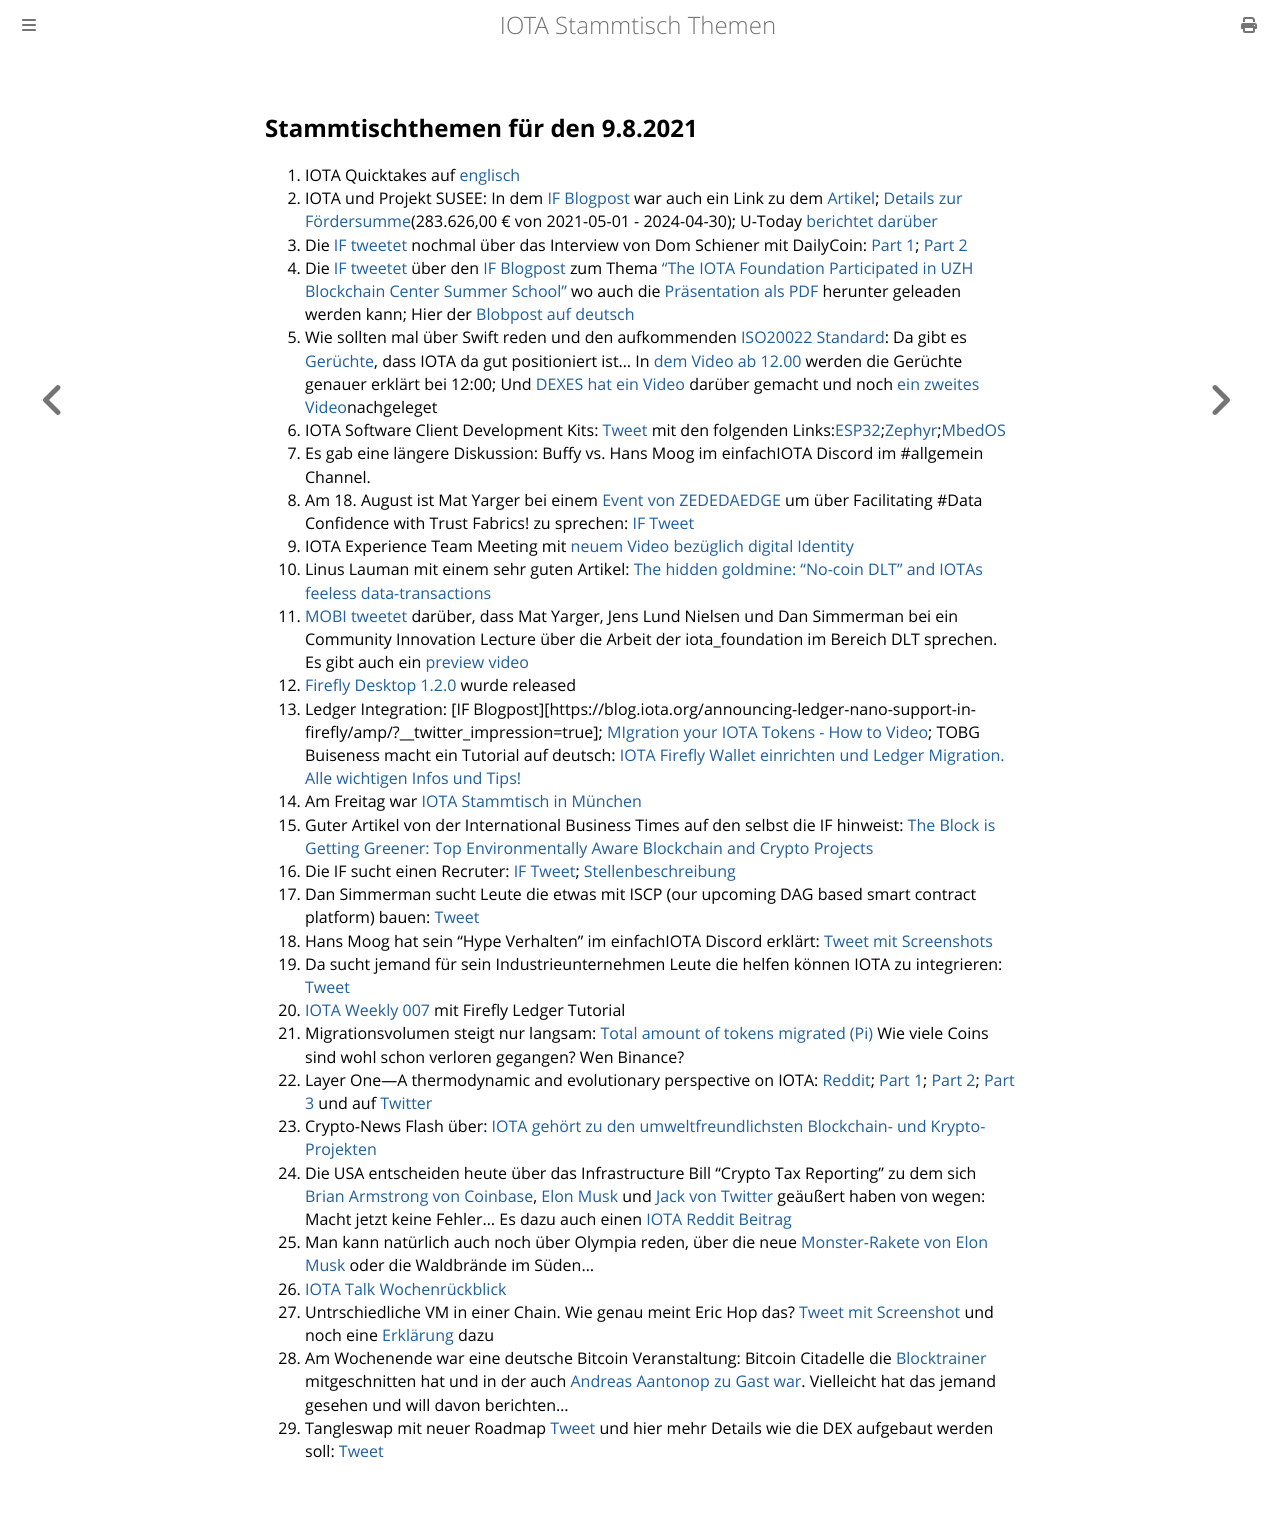

repository: iota-community/community-events · page: stammtisch/2021-08-09/index.html · generator: mdbook

## Stammtischthemen für den 9.8.2021

1. IOTA Quicktakes auf [englisch](https://www.youtube.com/watch?v=ENiKRQYYYEY)
2. IOTA und Projekt SUSEE: In dem [IF Blogpost](https://blog.iota.org/the-iota-tangle-selected-as-core-technology-for-susee-to-enable-large-scale-sensor-networks/) war auch ein Link zu dem [Artikel](https://www.energiesystem-forschung.de/news/stromnetze-projekt-susee); [Details zur Fördersumme](https://www.enargus.de/detail/?id=1964466)(283.626,00 € von 2021-05-01 - 2024-04-30); U-Today [berichtet darüber](https://u.today/iotas-tangle-chosen-as-platform-for-revolutionary-smart-energy-project)
3. Die [IF tweetet](https://twitter.com/iota/status/1422577937832980480?s=20) nochmal über das Interview von Dom Schiener mit DailyCoin: [Part 1](https://www.youtube.com/watch?v=-GZhO_ocMCk); [Part 2](https://www.youtube.com/watch?v=Fs-fymGOJ8o)
4. Die [IF tweetet](https://twitter.com/iota/status/1422588128922062856?s=19) über den [IF Blogpost](https://blog.iota.org/the-iota-foundation-participates-in-uzh-blockchain-center-summer-school/) zum Thema ["The IOTA Foundation Participated in UZH Blockchain Center Summer School"](https://blog.iota.org/the-iota-foundation-participates-in-uzh-blockchain-center-summer-school/) wo auch die [Präsentation als PDF](https://files.iota.org/media/IOTA-UZH_Deep_dive_blockchain_summer_school_-July2021.pdf) herunter geleaden werden kann; Hier der [Blobpost auf deutsch](https://www.iota-deutschland.de/de/the-iota-foundation-participated-in-uzh-blockchain-center-summer-school/)
5. Wie sollten mal über Swift reden und den aufkommenden [ISO20022 Standard](https://www.swift.com/de/node/301056): Da gibt es [Gerüchte](https://twitter.com/_DEXES_/status/1422635131140034560?s=20), dass IOTA da gut positioniert ist... In [dem Video ab 12.00](https://www.youtube.com/watch?v=GL6oIdgeob0) werden die Gerüchte genauer erklärt bei 12:00; Und [DEXES hat ein Video](https://www.youtube.com/watch?v=QUBVWOZb9xY) darüber gemacht und noch [ein zweites Video](https://www.youtube.com/watch?v=BCdlAYqUgOU&feature=youtu.be)nachgeleget
6. IOTA Software Client Development Kits: [Tweet](https://twitter.com/oops_monk/status/1422823815365632003?s=20) mit den folgenden Links:[ESP32](https://github.com/iotaledger/esp32-client-sdk);[Zephyr](https://github.com/iotaledger/zephyr-client-sdk);[MbedOS](https://github.com/iotaledger/iota-mbed-studio)
7. Es gab eine längere Diskussion: Buffy vs. Hans Moog im einfachIOTA Discord im #allgemein Channel.
8. Am 18. August ist Mat Yarger bei einem [Event von ZEDEDAEDGE](https://zededa.com/transform/) um über Facilitating #Data Confidence with Trust Fabrics!
 zu sprechen: [IF Tweet](https://twitter.com/iota/status/1422936020484562954?s=20) 
9. IOTA Experience Team Meeting mit [neuem Video bezüglich digital Identity](https://www.youtube.com/watch?v=cSB48PVI_ec&feature=youtu.be)
10. Linus Lauman mit einem sehr guten Artikel: [The hidden goldmine: “No-coin DLT” and IOTAs feeless data-transactions](https://www.reddit.com/r/CryptoCurrency/comments/oyhntm/the_hidden_goldmine_nocoin_dlt_and_iotas_feeless/?utm_medium=android_app&utm_source=share)
11. [MOBI tweetet](https://twitter.com/dltMOBI/status/1423328613026369539?s=19) darüber, dass Mat Yarger, Jens Lund Nielsen und Dan Simmerman bei ein Community Innovation Lecture über die Arbeit der iota_foundation im Bereich DLT sprechen. Es gibt auch ein [preview video](https://www.youtube.com/watch?v=izPl78vncNI)
12. [Firefly Desktop 1.2.0](https://github.com/iotaledger/firefly/releases/tag/desktop-1.2.0) wurde released
13. Ledger Integration: [IF Blogpost][https://blog.iota.org/announcing-ledger-nano-support-in-firefly/amp/?__twitter_impression=true]; [MIgration your IOTA Tokens - How to Video](https://www.youtube.com/watch?v=cS_-TDhOGu0); TOBG Buiseness macht ein Tutorial auf deutsch: [IOTA Firefly Wallet einrichten und Ledger Migration. Alle wichtigen Infos und Tips!](https://www.youtube.com/watch?v=lmRCwZeDtoc)
14. Am Freitag war [IOTA Stammtisch in München](https://www.meetup.com/de-DE/IOTA-Muc/events/hxtrlsycclbjb/)
15. Guter Artikel von der International Business Times auf den selbst die IF hinweist: [The Block is Getting Greener: Top Environmentally Aware Blockchain and Crypto Projects](https://www.ibtimes.com/block-getting-greener-top-environmentally-aware-blockchain-crypto-projects-3267537)
16. Die IF sucht einen Recruter: [IF Tweet](https://twitter.com/iota/status/1423575123781636096?s=19); [Stellenbeschreibung](https://iota.bamboohr.com/jobs/view.php?id=164&source=aWQ9NA%3D%3D)
17. Dan Simmerman sucht Leute die etwas mit ISCP (our upcoming DAG based smart contract platform) bauen: [Tweet](https://twitter.com/DanSimerman/status/1423958862026010624?s=20)
18. Hans Moog hat sein "Hype Verhalten" im einfachIOTA Discord erklärt: [Tweet mit Screenshots](https://twitter.com/Vrom14286662/status/1424072914622631937?s=20)
19. Da sucht jemand für sein Industrieunternehmen Leute die helfen können IOTA zu integrieren: [Tweet](https://twitter.com/NickPicker1/status/1423686246375825408?s=20)
20. [IOTA Weekly 007](https://www.youtube.com/watch?v=riWnVkDWx1M) mit Firefly Ledger Tutorial
21. Migrationsvolumen steigt nur langsam: [Total amount of tokens migrated (Pi)](https://chrysalis.iota.org/status) Wie viele Coins sind wohl schon verloren gegangen? Wen Binance?
22. Layer One—A thermodynamic and evolutionary perspective on IOTA: [Reddit](https://www.reddit.com/r/Iota/comments/ozyadl/layer_onea_thermodynamic_and_evolutionary/); [Part 1](https://iologica.substack.com/p/assimilation); [Part 2](https://iologica.substack.com/p/error-correction); [Part 3](https://iologica.substack.com/p/metamoney) und auf [Twitter](https://twitter.com/rbrennankelly/status/1423596105531543558?s=20)
23. Crypto-News Flash über: [IOTA gehört zu den umweltfreundlichsten Blockchain- und Krypto-Projekten](https://www.crypto-news-flash.com/de/iota-hat-grossen-anteil-an-krypto-loesungen-fuer-gruene-energie/?feed_id=2608&_unique_id=610e846aef13b)
24. Die USA entscheiden heute über das Infrastructure Bill “Crypto Tax Reporting” zu dem sich [Brian Armstrong von Coinbase](https://twitter.com/brian_armstrong/status/1423744994444206092?s=20), [Elon Musk](https://twitter.com/elonmusk/status/1423780661639344131?s=20) und [Jack von Twitter](https://twitter.com/jack/status/1424219725626814465?s=20) geäußert haben von wegen: Macht jetzt keine Fehler... Es dazu auch einen [IOTA Reddit Beitrag](https://www.reddit.com/r/Iota/comments/oz3te2/us_infrastructure_bill_how_would_iota_be_affected/)
25. Man kann natürlich auch noch über Olympia reden, über die neue [Monster-Rakete von Elon Musk](https://twitter.com/elonmusk/status/1423659261452709893?s=20) oder die Waldbrände im Süden...
26. [IOTA Talk Wochenrückblick](https://www.iota-talk.com/index.php?article/109-week-in-review-august-1th-to-7th-2021/)
27. Untrschiedliche VM in einer Chain. Wie genau meint  Eric Hop das? [Tweet mit Screenshot](https://twitter.com/Schmucklos_/status/1424726553812930563?s=20) und noch eine [Erklärung](https://twitter.com/Schmucklos_/status/1424732177359687684?s=20) dazu
28. Am Wochenende war eine deutsche Bitcoin Veranstaltung: Bitcoin Citadelle die [Blocktrainer](https://www.youtube.com/channel/UCG6KtMc5WYB-ppxwpaX5CFw) mitgeschnitten hat und in der auch [Andreas Aantonop zu Gast war](https://twitter.com/aantonop/status/1424323142982438912?s=20). Vielleicht hat das jemand gesehen und will davon berichten...
29. Tangleswap mit neuer Roadmap [Tweet](https://twitter.com/TangleSwapE/status/1424777734224588801?s=20) und hier mehr Details wie die DEX aufgebaut werden soll: [Tweet](https://twitter.com/TangleSwapE/status/1424777740142661636?s=20)
